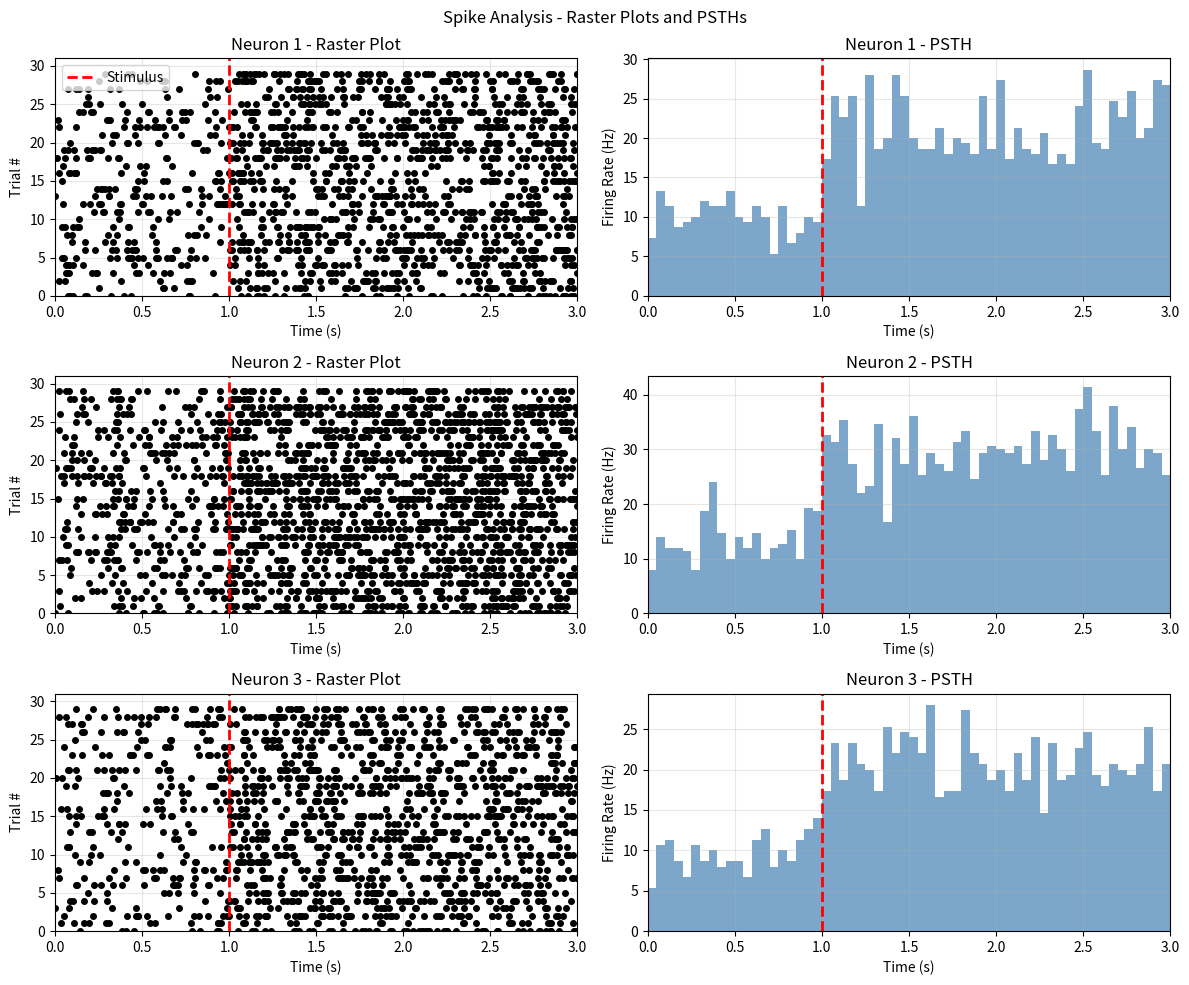
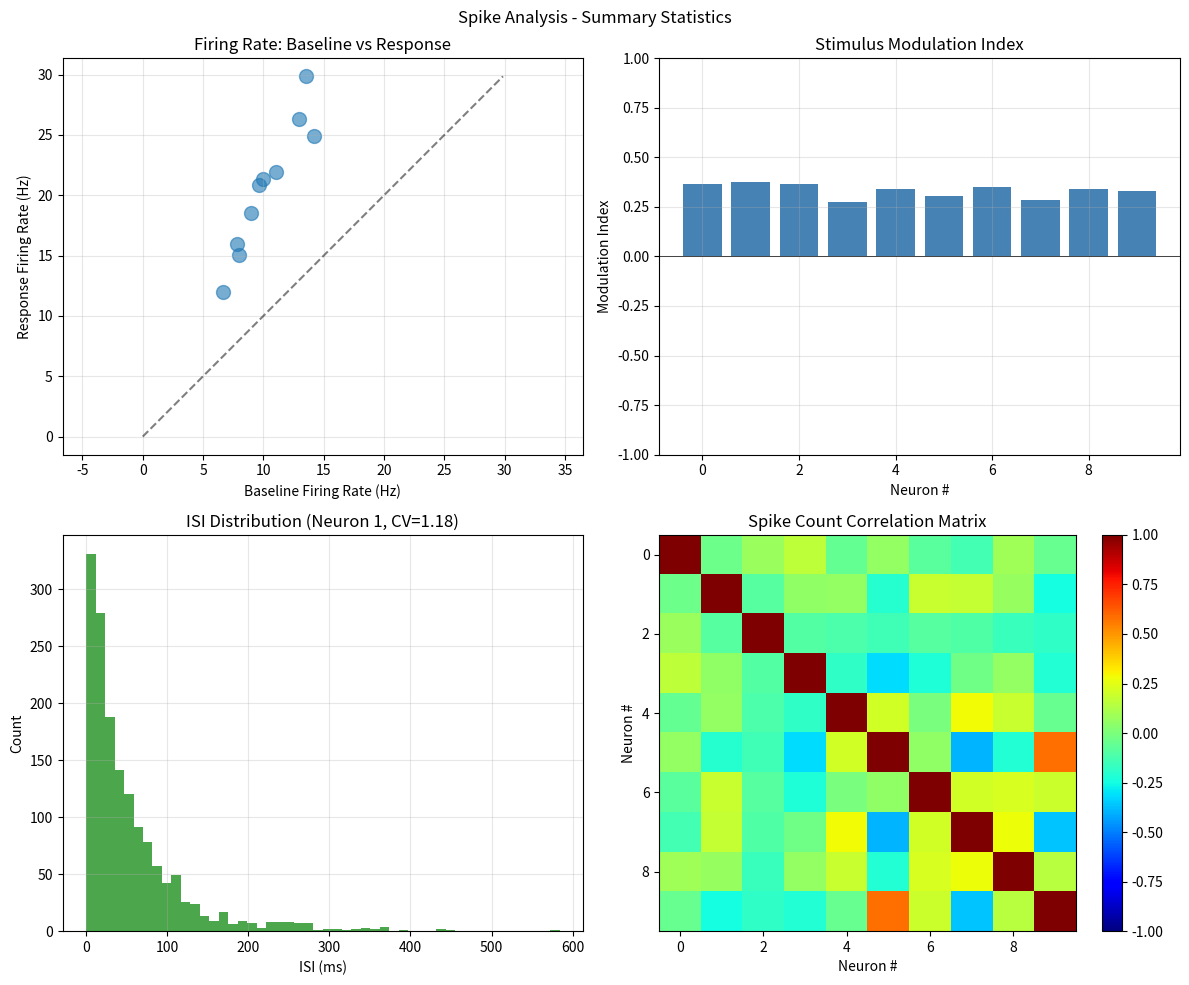
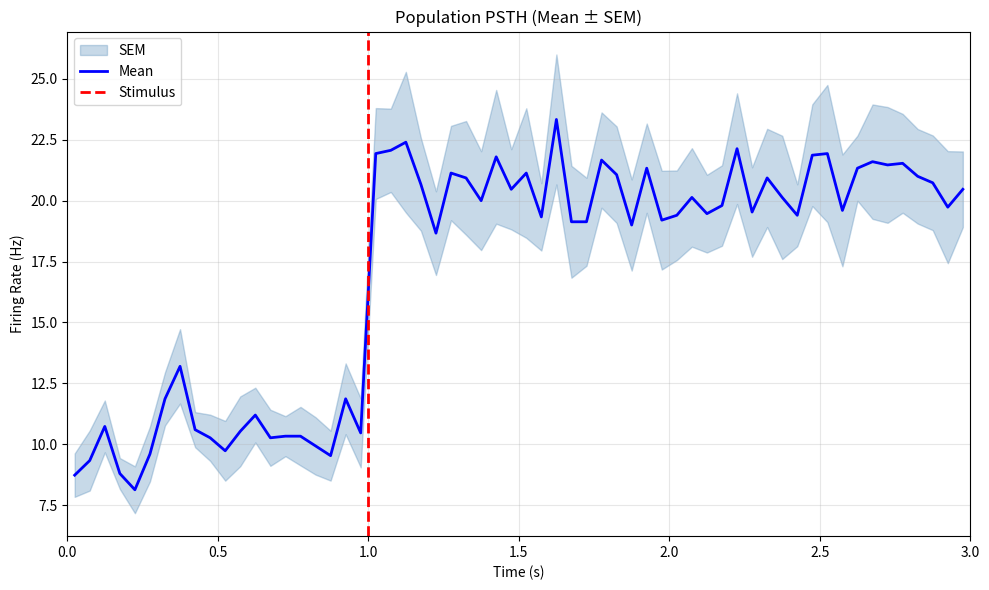

Generate these figures, in order, with matplotlib:
"""
Spike Train Analysis in Python
This tutorial covers analysis techniques for single-unit and multi-unit recordings
Author: BrainyBrain Learning Repository
Topics: Raster plots, PSTH, firing rates, ISI, spike correlations
"""

import numpy as np
import matplotlib.pyplot as plt
from scipy import stats

print("=== Spike Train Analysis Tutorial ===\n")

# Section 1: Generate Synthetic Spike Data
print("=== Section 1: Generating Spike Data ===")

# Experimental parameters
num_neurons = 10
num_trials = 30
trial_duration = 3.0  # seconds
stimulus_onset = 1.0  # second

# Generate spike times for each neuron and trial
spike_trains = [[None for _ in range(num_trials)] for _ in range(num_neurons)]
baseline_rates = 5 + 10 * np.random.rand(num_neurons)

for neuron in range(num_neurons):
    for trial in range(num_trials):
        # Baseline period (0-1s)
        n_baseline = np.random.poisson(baseline_rates[neuron] * stimulus_onset)
        baseline_spikes = np.sort(np.random.rand(n_baseline) * stimulus_onset)
        
        # Stimulus response period (1-3s) - increased firing
        response_rate = baseline_rates[neuron] * (1.5 + np.random.rand())
        response_duration = trial_duration - stimulus_onset
        n_response = np.random.poisson(response_rate * response_duration)
        response_spikes = stimulus_onset + np.sort(np.random.rand(n_response) * response_duration)
        
        # Combine
        spike_trains[neuron][trial] = np.concatenate([baseline_spikes, response_spikes])

print(f"Generated spike trains:")
print(f"  {num_neurons} neurons")
print(f"  {num_trials} trials per neuron")
print(f"  {trial_duration:.1f} second trial duration\n")

# Section 2: Raster Plots
print("=== Section 2: Raster Plots ===")

fig, axes = plt.subplots(3, 2, figsize=(12, 10))
fig.suptitle('Spike Analysis - Raster Plots and PSTHs')

for neuron in range(3):
    # Raster plot
    ax_raster = axes[neuron, 0]
    
    for trial in range(num_trials):
        spikes = spike_trains[neuron][trial]
        y_pos = np.ones(len(spikes)) * trial
        ax_raster.plot(spikes, y_pos, 'k.', markersize=8)
    
    # Mark stimulus onset
    ax_raster.axvline(stimulus_onset, color='r', linestyle='--', linewidth=2, label='Stimulus')
    
    ax_raster.set_xlim([0, trial_duration])
    ax_raster.set_ylim([0, num_trials + 1])
    ax_raster.set_xlabel('Time (s)')
    ax_raster.set_ylabel('Trial #')
    ax_raster.set_title(f'Neuron {neuron + 1} - Raster Plot')
    ax_raster.grid(True, alpha=0.3)
    if neuron == 0:
        ax_raster.legend()

print("Created raster plots\n")

# Section 3: Peri-Stimulus Time Histogram (PSTH)
print("=== Section 3: PSTH Analysis ===")

bin_width = 0.05  # 50 ms bins
bin_edges = np.arange(0, trial_duration + bin_width, bin_width)
bin_centers = bin_edges[:-1] + bin_width / 2

# Calculate PSTH for each neuron
psth = np.zeros((num_neurons, len(bin_centers)))

for neuron in range(num_neurons):
    all_spikes = np.concatenate(spike_trains[neuron])
    spike_counts, _ = np.histogram(all_spikes, bins=bin_edges)
    psth[neuron, :] = spike_counts / (num_trials * bin_width)  # Convert to firing rate (Hz)

# Plot PSTH for first 3 neurons
for neuron in range(3):
    ax_psth = axes[neuron, 1]
    
    ax_psth.bar(bin_centers, psth[neuron, :], width=bin_width, 
                color='steelblue', edgecolor='none', alpha=0.7)
    ax_psth.axvline(stimulus_onset, color='r', linestyle='--', linewidth=2)
    
    ax_psth.set_xlim([0, trial_duration])
    ax_psth.set_xlabel('Time (s)')
    ax_psth.set_ylabel('Firing Rate (Hz)')
    ax_psth.set_title(f'Neuron {neuron + 1} - PSTH')
    ax_psth.grid(True, alpha=0.3)

plt.tight_layout()
plt.savefig('python_spike_analysis.png', dpi=150, bbox_inches='tight')
print(f"Calculated PSTH with {bin_width*1000:.0f} ms bins\n")

# Section 4: Firing Rate Analysis
print("=== Section 4: Firing Rate Analysis ===")

baseline_window = [0, stimulus_onset]
response_window = [stimulus_onset, trial_duration]

baseline_fr = np.zeros(num_neurons)
response_fr = np.zeros(num_neurons)

for neuron in range(num_neurons):
    baseline_spikes = 0
    response_spikes = 0
    
    for trial in range(num_trials):
        spikes = spike_trains[neuron][trial]
        baseline_spikes += np.sum((spikes >= baseline_window[0]) & (spikes < baseline_window[1]))
        response_spikes += np.sum((spikes >= response_window[0]) & (spikes < response_window[1]))
    
    baseline_fr[neuron] = baseline_spikes / (num_trials * np.diff(baseline_window)[0])
    response_fr[neuron] = response_spikes / (num_trials * np.diff(response_window)[0])

# Calculate modulation index
modulation_index = (response_fr - baseline_fr) / (response_fr + baseline_fr)

print("Firing rate analysis:")
print(f"  Mean baseline rate: {np.mean(baseline_fr):.2f} Hz")
print(f"  Mean response rate: {np.mean(response_fr):.2f} Hz")
print(f"  Mean modulation index: {np.mean(modulation_index):.3f}\n")

# Section 5: Inter-Spike Interval (ISI) Analysis
print("=== Section 5: ISI Analysis ===")

all_isis = []
for trial in range(num_trials):
    spikes = spike_trains[0][trial]
    if len(spikes) > 1:
        isis = np.diff(spikes)
        all_isis.extend(isis)

all_isis = np.array(all_isis)
mean_isi = np.mean(all_isis)
std_isi = np.std(all_isis)
cv_isi = std_isi / mean_isi

print(f"ISI analysis for Neuron 1:")
print(f"  Mean ISI: {mean_isi:.3f} s ({1/mean_isi:.1f} Hz)")
print(f"  Std ISI: {std_isi:.3f} s")
print(f"  CV: {cv_isi:.3f}\n")

# Section 6: Spike Count Correlation
print("=== Section 6: Spike Count Correlation ===")

spike_counts = np.zeros((num_neurons, num_trials))
for neuron in range(num_neurons):
    for trial in range(num_trials):
        spike_counts[neuron, trial] = len(spike_trains[neuron][trial])

corr_matrix = np.corrcoef(spike_counts)

print("Computed spike count correlation matrix")
# Get upper triangle (excluding diagonal)
upper_tri = corr_matrix[np.triu_indices_from(corr_matrix, k=1)]
print(f"Mean pairwise correlation: {np.mean(upper_tri):.3f}\n")

# Section 7: Summary Visualizations
print("=== Section 7: Summary Visualizations ===")

fig2, axes2 = plt.subplots(2, 2, figsize=(12, 10))
fig2.suptitle('Spike Analysis - Summary Statistics')

# Firing rate comparison
axes2[0, 0].scatter(baseline_fr, response_fr, s=100, alpha=0.6)
max_val = max(np.max(baseline_fr), np.max(response_fr))
axes2[0, 0].plot([0, max_val], [0, max_val], 'k--', alpha=0.5)
axes2[0, 0].set_xlabel('Baseline Firing Rate (Hz)')
axes2[0, 0].set_ylabel('Response Firing Rate (Hz)')
axes2[0, 0].set_title('Firing Rate: Baseline vs Response')
axes2[0, 0].grid(True, alpha=0.3)
axes2[0, 0].axis('equal')

# Modulation index
axes2[0, 1].bar(range(num_neurons), modulation_index, color='steelblue')
axes2[0, 1].set_xlabel('Neuron #')
axes2[0, 1].set_ylabel('Modulation Index')
axes2[0, 1].set_title('Stimulus Modulation Index')
axes2[0, 1].set_ylim([-1, 1])
axes2[0, 1].grid(True, alpha=0.3)
axes2[0, 1].axhline(0, color='k', linestyle='-', linewidth=0.5)

# ISI distribution
axes2[1, 0].hist(all_isis * 1000, bins=50, color='green', alpha=0.7, edgecolor='none')
axes2[1, 0].set_xlabel('ISI (ms)')
axes2[1, 0].set_ylabel('Count')
axes2[1, 0].set_title(f'ISI Distribution (Neuron 1, CV={cv_isi:.2f})')
axes2[1, 0].grid(True, alpha=0.3)

# Correlation matrix
im = axes2[1, 1].imshow(corr_matrix, cmap='jet', vmin=-1, vmax=1, aspect='auto')
plt.colorbar(im, ax=axes2[1, 1])
axes2[1, 1].set_xlabel('Neuron #')
axes2[1, 1].set_ylabel('Neuron #')
axes2[1, 1].set_title('Spike Count Correlation Matrix')

plt.tight_layout()
plt.savefig('python_spike_summary.png', dpi=150, bbox_inches='tight')
print("Created summary visualizations\n")

# Section 8: Population Analysis
print("=== Section 8: Population Analysis ===")

population_psth = np.mean(psth, axis=0)
population_sem = stats.sem(psth, axis=0)

fig3, ax = plt.subplots(figsize=(10, 6))

# Plot with error bars
ax.fill_between(bin_centers, 
                population_psth - population_sem,
                population_psth + population_sem,
                alpha=0.3, color='steelblue', label='SEM')
ax.plot(bin_centers, population_psth, 'b-', linewidth=2, label='Mean')
ax.axvline(stimulus_onset, color='r', linestyle='--', linewidth=2, label='Stimulus')

ax.set_xlabel('Time (s)')
ax.set_ylabel('Firing Rate (Hz)')
ax.set_title('Population PSTH (Mean ± SEM)')
ax.legend()
ax.grid(True, alpha=0.3)
ax.set_xlim([0, trial_duration])

plt.tight_layout()
plt.savefig('python_population_psth.png', dpi=150, bbox_inches='tight')
print("Computed population PSTH\n")

# Summary
print("=== Tutorial Summary ===")
print("Covered topics:")
print("  - Raster plots")
print("  - PSTH (Peri-Stimulus Time Histogram)")
print("  - Firing rate analysis")
print("  - ISI (Inter-Spike Interval) analysis")
print("  - Spike count correlations")
print("  - Population analysis\n")

print("=== Tutorial Complete! ===")
print("Next: 02_lfp_eeg.py")
print("\nFigures saved:")
print("  - python_spike_analysis.png")
print("  - python_spike_summary.png")
print("  - python_population_psth.png")
